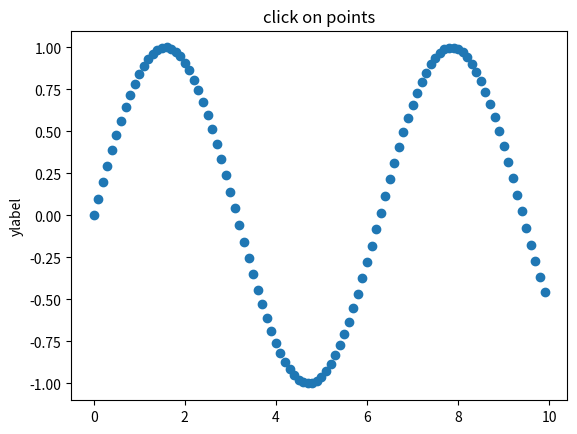

This chart was generated by the following Python code:
import matplotlib.pyplot as plt
from matplotlib.lines import Line2D
from matplotlib.patches import Rectangle
from matplotlib.text import Text
from matplotlib.image import AxesImage
import numpy as np
import time

points = []

if True:
    fig, ax = plt.subplots()
    ax.set_title('click on points', picker=True)
    ax.set_ylabel('ylabel', picker=True)

    t = np.arange(0,10,0.1)
    y = np.sin(t)
    ax.plot(t, y, 'o', picker=5)

    lines = []

    def onpick1(event):
        if isinstance(event.artist, Line2D):
            thisline = event.artist
            xdata = thisline.get_xdata()
            ydata = thisline.get_ydata()
            ind = event.ind
            x = np.take(xdata, ind)[0]
            y = np.take(ydata, ind)[0]
            print('X='+str(x)) # Print X point
            print('Y='+str(y)) # Print Y point
            points.append((x, y,))

            line = ax.vlines(x, -1, 1)
            lines.append(line)
            plt.draw()

            if len(points) == 2:
                t_seg = np.arange(points[0][0], points[1][0])
                #ax.plot([1,2,3], [1,2,3], 'o', picker=5)
                print("2 points selected")
                print(ax.lines)
                print(lines)
                lines[0].remove()
                lines[1].remove()
                Rectangle(points[0], points[1][0]-points[0][0], points[1][1]-points[0][1])
                lines.clear()
                points.clear()
                plt.draw()


    fig.canvas.mpl_connect('pick_event', onpick1)
    plt.show()